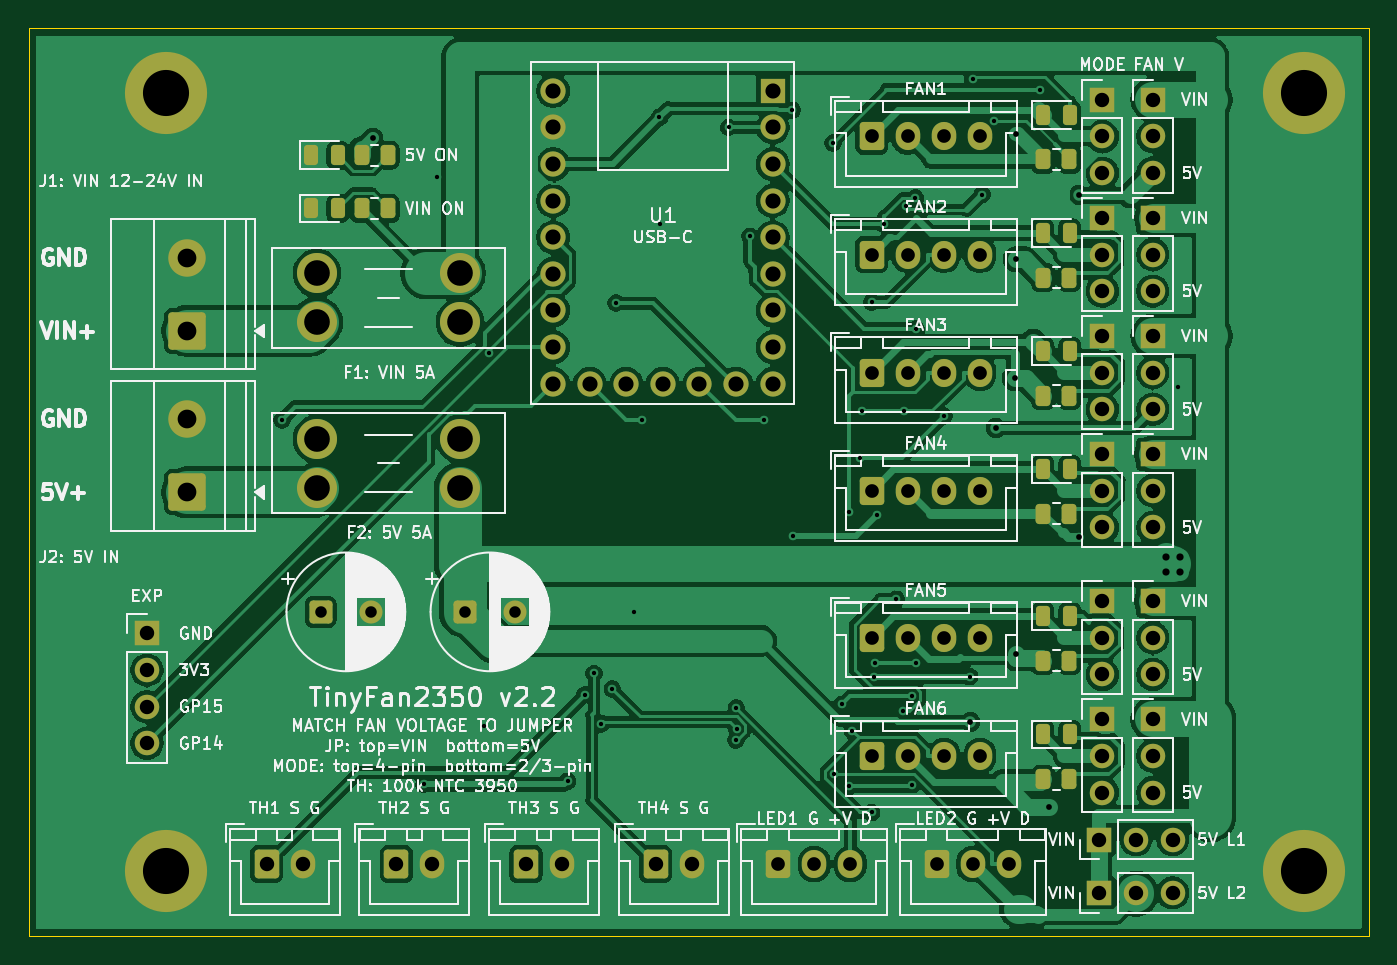
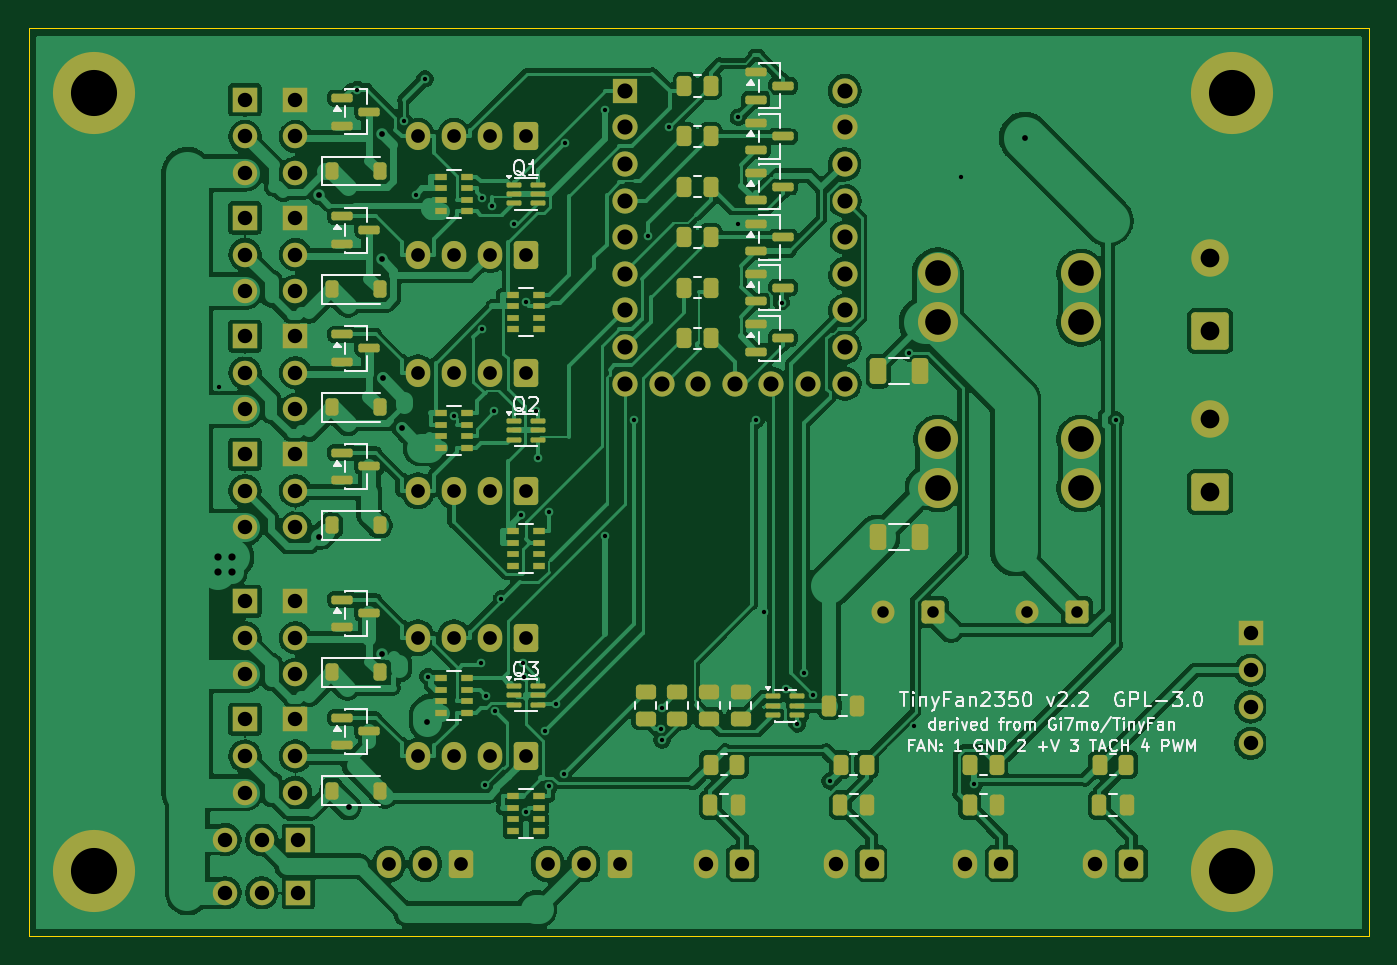
Circuit board: 10 layer files. Board 93.0 x 63.0 mm.
- bottom_copper: TinyFan2350-B_Cu.gbl (243106 bytes)
- bottom_mask: TinyFan2350-B_Mask.gbs (12249 bytes)
- paste: TinyFan2350-B_Paste.gbp (7253 bytes)
- bottom_silk: TinyFan2350-B_Silkscreen.gbo (44187 bytes)
- outline: TinyFan2350-Edge_Cuts.gm1 (626 bytes)
- top_copper: TinyFan2350-F_Cu.gtl (197671 bytes)
- top_mask: TinyFan2350-F_Mask.gts (7458 bytes)
- paste: TinyFan2350-F_Paste.gtp (2420 bytes)
- top_silk: TinyFan2350-F_Silkscreen.gto (139967 bytes)
- drill: TinyFan2350.drl (3719 bytes)

=== bottom_copper: TinyFan2350-B_Cu.gbl (243106 bytes, source omitted) ===
=== bottom_mask: TinyFan2350-B_Mask.gbs (12249 bytes, source omitted) ===
=== paste: TinyFan2350-B_Paste.gbp (7253 bytes, source omitted) ===
=== bottom_silk: TinyFan2350-B_Silkscreen.gbo (44187 bytes, source omitted) ===
=== outline: TinyFan2350-Edge_Cuts.gm1 ===
%TF.GenerationSoftware,KiCad,Pcbnew,10.0.8*%
%TF.CreationDate,2026-11-16T15:52:00+05:30*%
%TF.ProjectId,TinyFan2350,54696e79-4661-46e3-9233-35302e6b6963,rev?*%
%TF.SameCoordinates,Original*%
%TF.FileFunction,Profile,NP*%
%FSLAX46Y46*%
G04 Gerber Fmt 4.6, Leading zero omitted, Abs format (unit mm)*
G04 Created by KiCad (PCBNEW 10.0.8) date 2026-11-16 15:52:00*
%MOMM*%
%LPD*%
G01*
G04 APERTURE LIST*
%TA.AperFunction,Profile*%
%ADD10C,0.050000*%
%TD*%
G04 APERTURE END LIST*
D10*
X5000000Y-10000000D02*
X98000000Y-10000000D01*
X98000000Y-73000000D01*
X5000000Y-73000000D01*
X5000000Y-10000000D01*
M02*

=== top_copper: TinyFan2350-F_Cu.gtl (197671 bytes, source omitted) ===
=== top_mask: TinyFan2350-F_Mask.gts (7458 bytes, source omitted) ===
=== paste: TinyFan2350-F_Paste.gtp (2420 bytes, source withheld) ===
=== top_silk: TinyFan2350-F_Silkscreen.gto (139967 bytes, source omitted) ===
=== drill: TinyFan2350.drl ===
M48
; DRILL file KiCad 10.0.8 date 2026-11-16T15:52:01
; FORMAT={-:-/ absolute / metric / decimal}
; #@! TF.CreationDate,2026-11-16T15:52:01+05:30
; #@! TF.GenerationSoftware,Kicad,Pcbnew,10.0.8
; #@! TF.FileFunction,MixedPlating,1,2
FMAT,2
METRIC
; #@! TA.AperFunction,Plated,PTH,ViaDrill
T1C0.300
; #@! TA.AperFunction,Plated,PTH,ViaDrill
T2C0.400
; #@! TA.AperFunction,Plated,PTH,ViaDrill
T3C0.500
; #@! TA.AperFunction,Plated,PTH,ComponentDrill
T4C0.800
; #@! TA.AperFunction,Plated,PTH,ComponentDrill
T5C0.950
; #@! TA.AperFunction,Plated,PTH,ComponentDrill
T6C1.000
; #@! TA.AperFunction,Plated,PTH,ComponentDrill
T7C1.050
; #@! TA.AperFunction,Plated,PTH,ComponentDrill
T8C1.300
; #@! TA.AperFunction,Plated,PTH,ComponentDrill
T9C1.780
; #@! TA.AperFunction,Plated,PTH,ComponentDrill
T10C3.200
%
G90
G05
T1
X22.565Y-37.19
X32.41Y-62.473
X33.34Y-20.286
X36.588Y-58.392
X36.9Y-32.55
X42.389Y-62.247
X43.585Y-56.252
X44.218Y-54.775
X44.687Y-58.308
X45.483Y-55.85
X45.747Y-29.067
X47.005Y-50.498
X47.557Y-37.19
X48.764Y-16.177
X48.774Y-23.55
X53.567Y-16.88
X54.053Y-59.395
X54.09Y-57.177
X54.111Y-58.595
X55.035Y-24.437
X55.985Y-37.19
X57.985Y-15.685
X58.021Y-45.258
X60.799Y-17.955
X60.89Y-61.778
X61.423Y-56.912
X61.918Y-43.554
X61.918Y-62.612
X62.157Y-58.776
X62.676Y-39.82
X62.808Y-36.593
X63.5Y-29.011
X63.5Y-64.42
X63.667Y-54.985
X63.726Y-54.061
X63.86Y-43.782
X64.341Y-23.576
X65.201Y-49.593
X65.647Y-57.388
X65.705Y-36.593
X65.847Y-22.367
X66.274Y-56.339
X66.323Y-62.494
X66.528Y-21.785
X66.584Y-30.867
X66.598Y-54.061
X68.5Y-36.911
X70.292Y-54.985
X70.508Y-13.508
X71.144Y-21.536
X71.989Y-16.434
X75.204Y-14.25
X84.775Y-34.868
T2
X28.872Y-17.593
X70.341Y-58.14
X72.111Y-37.742
X73.423Y-34.288
X73.48Y-17.359
X73.488Y-53.404
X73.499Y-26.035
X75.806Y-64.044
X77.85Y-45.305
X77.86Y-21.581
T3
X83.9Y-46.7
X83.9Y-47.7
X84.9Y-46.7
X84.9Y-47.7
T4
X25.25Y-50.5
X28.75Y-50.5
X35.25Y-50.5
X38.75Y-50.5
T5
X57.0Y-68.0
X59.5Y-68.0
X62.0Y-68.0
X63.5Y-17.5
X63.5Y-25.7
X63.5Y-33.9
X63.5Y-42.1
X63.5Y-52.3
X63.5Y-60.5
X66.0Y-17.5
X66.0Y-25.7
X66.0Y-33.9
X66.0Y-42.1
X66.0Y-52.3
X66.0Y-60.5
X68.0Y-68.0
X68.5Y-17.5
X68.5Y-25.7
X68.5Y-33.9
X68.5Y-42.1
X68.5Y-52.3
X68.5Y-60.5
X70.5Y-68.0
X71.0Y-17.5
X71.0Y-25.7
X71.0Y-33.9
X71.0Y-42.1
X71.0Y-52.3
X71.0Y-60.5
X73.0Y-68.0
T6
X13.2Y-52.0
X13.2Y-54.54
X13.2Y-57.08
X13.2Y-59.62
X21.5Y-68.0
X24.0Y-68.0
X30.5Y-68.0
X33.0Y-68.0
X39.5Y-68.0
X42.0Y-68.0
X48.5Y-68.0
X51.0Y-68.0
X79.3Y-66.3
X79.3Y-70.0
X79.5Y-14.96
X79.5Y-17.5
X79.5Y-20.04
X79.5Y-23.16
X79.5Y-25.7
X79.5Y-28.24
X79.5Y-31.36
X79.5Y-33.9
X79.5Y-36.44
X79.5Y-39.56
X79.5Y-42.1
X79.5Y-44.64
X79.5Y-49.76
X79.5Y-52.3
X79.5Y-54.84
X79.5Y-57.96
X79.5Y-60.5
X79.5Y-63.04
X81.84Y-66.3
X81.84Y-70.0
X83.0Y-14.96
X83.0Y-17.5
X83.0Y-20.04
X83.0Y-23.16
X83.0Y-25.7
X83.0Y-28.24
X83.0Y-31.36
X83.0Y-33.9
X83.0Y-36.44
X83.0Y-39.56
X83.0Y-42.1
X83.0Y-44.64
X83.0Y-49.76
X83.0Y-52.3
X83.0Y-54.84
X83.0Y-57.96
X83.0Y-60.5
X83.0Y-63.04
X84.38Y-66.3
X84.38Y-70.0
T7
X41.38Y-14.34
X41.38Y-16.88
X41.38Y-19.42
X41.38Y-21.96
X41.38Y-24.5
X41.38Y-27.04
X41.38Y-29.58
X41.38Y-32.12
X41.38Y-34.66
X43.92Y-34.66
X46.46Y-34.66
X49.0Y-34.66
X51.54Y-34.66
X54.08Y-34.66
X56.62Y-14.34
X56.62Y-16.88
X56.62Y-19.42
X56.62Y-21.96
X56.62Y-24.5
X56.62Y-27.04
X56.62Y-29.58
X56.62Y-32.12
X56.62Y-34.66
T8
X16.0Y-25.92
X16.0Y-31.0
X16.0Y-37.12
X16.0Y-42.2
T9
X25.0Y-27.0
X25.0Y-30.4
X25.0Y-38.5
X25.0Y-41.9
X34.92Y-27.0
X34.92Y-30.4
X34.92Y-38.5
X34.92Y-41.9
T10
X14.5Y-14.5
X14.5Y-68.5
X93.5Y-14.5
X93.5Y-68.5
M30
